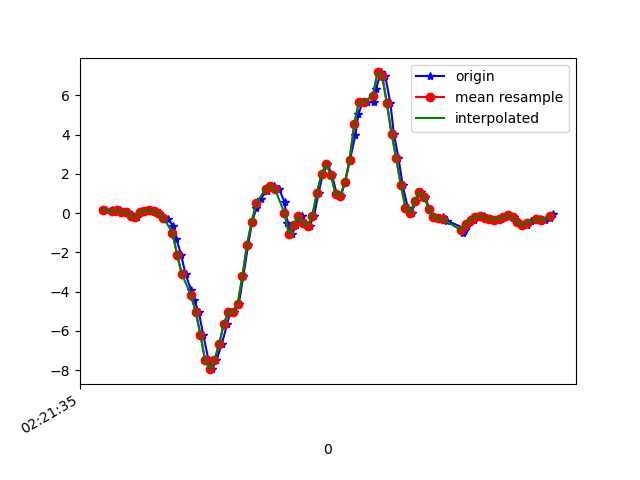

The table this chart was drawn from, first rows:
1617848495614, 544139233714594, 0.1705121, -0.25587466, -0.053659122
1617848495640, 544139252740658, 0.1571, 6.886502E-4, 0.006206
1617848495651, 544139271766722, 0.0459, -0.306, 0.04774
1617848495677, 544139290817586, 0.1497, 0.01779, 0.01964
1617848495690, 544139309843666, 0.05323, -0.2571, 0.04652
1617848495708, 544139328903026, 0.04712, -0.1569, -0.01456
1617848495727, 544139347932258, -0.1496, -0.1374, -0.03533
1617848495749, 544139366961506, -0.185, -0.1569, -0.09398
1617848495765, 544139385990754, 0.05567, 0.2719, -0.1551
1617848495784, 544139405147106, 0.1058, -0.04452, -0.1123
1617848495805, 544139424201154, 0.1546, -0.06895, -0.1062
1617848495826, 544139443207938, 0.1033, 0.1155, -0.05855
1617848495841, 544139462235682, 0.02635, -0.2656, 0.04774
1617848495860, 544139481263458, -0.1765, 0.03245, 0.05752
1617848495879, 544139500316066, -0.2791, 0.2243, 0.187
1617848495904, 544139519343842, -0.67, -0.2864, 0.275
1617848495917, 544139538348034, -1.307, 0.2524, 0.319
1617848495937, 544139557374594, -2.121, 0.03245, 0.4925
1617848495956, 544139576425922, -3.101, -0.1655, 0.6427
1617848495980, 544139595452482, -3.92, -0.7116, 0.8223
1617848495994, 544139614479042, -4.448, -1.247, 0.9433
1617848496013, 544139633482434, -5.032, -1.639, 0.9934
1617848496032, 544139652507970, -6.195, -2.192, 0.9579
1617848496055, 544139671558274, -7.489, -3.095, 0.8223
1617848496070, 544139690583810, -7.947, -3.849, 0.5071
1617848496089, 544139709609346, -7.485, -4.117, -0.1001
1617848496111, 544139728634882, -6.681, -4.246, -0.8661
1617848496135, 544139747667650, -5.658, -4.434, -1.483
1617848496148, 544139766692546, -5.026, -4.542, -1.961
1617848496165, 544139785717442, -5.06, -4.604, -2.486
1617848496185, 544139804742274, -4.606, -4.45, -2.607
1617848496204, 544139823791938, -3.223, -3.917, -2.58
1617848496225, 544139842799426, -1.601, -3.062, -2.507
1617848496242, 544139861823746, -0.4342, -2.062, -2.304
1617848496260, 544139880848066, 0.2402, -0.9938, -1.986
1617848496279, 544139899872386, 0.7447, 0.1412, -1.484
1617848496305, 544139918896706, 1.128, 1.264, -0.8649
1617848496317, 544139937930498, 1.378, 2.268, -0.2772
1617848496336, 544139956979906, 1.391, 3.043, 0.1259
1617848496358, 544139976004482, 1.218, 3.668, 0.5034
1617848496381, 544139995029058, 0.57, 4.287, 0.8773
1617848496393, 544140014053698, -0.5161, 4.599, 1.195
1617848496413, 544140033090178, -1.062, 4.945, 1.542
1617848496432, 544140052114434, -0.5796, 5.85, 1.939
1617848496455, 544140071138690, -0.1569, 6.427, 2.253
1617848496470, 544140090162946, -0.4819, 6.483, 2.566
1617848496489, 544140109212034, -0.6419, 6.662, 2.816
1617848496508, 544140128236226, -0.13, 6.905, 2.875
1617848496527, 544140147201218, 1.043, 6.549, 2.456
1617848496546, 544140166224002, 2.003, 6.032, 1.66
1617848496565, 544140185246850, 2.5, 5.703, 0.9421
1617848496585, 544140204294530, 1.947, 4.69, 0.33
1617848496605, 544140223317250, 0.9634, 3.123, -0.1392
1617848496622, 544140242353538, 0.8706, 1.777, -0.3603
1617848496641, 544140261376770, 1.571, 0.7362, -0.4324
1617848496662, 544140280399874, 2.708, -0.1862, -0.364
1617848496685, 544140299447810, 3.973, -0.8191, -0.1624
1617848496698, 544140318470914, 5.059, -1.194, 0.2286
1617848496717, 544140337497474, 5.657, -1.366, 0.6818
1617848496736, 544140356520706, 5.643, -1.381, 1.129
1617848496765, 544140375568642, 5.655, -1.298, 1.359
... 41 more rows
